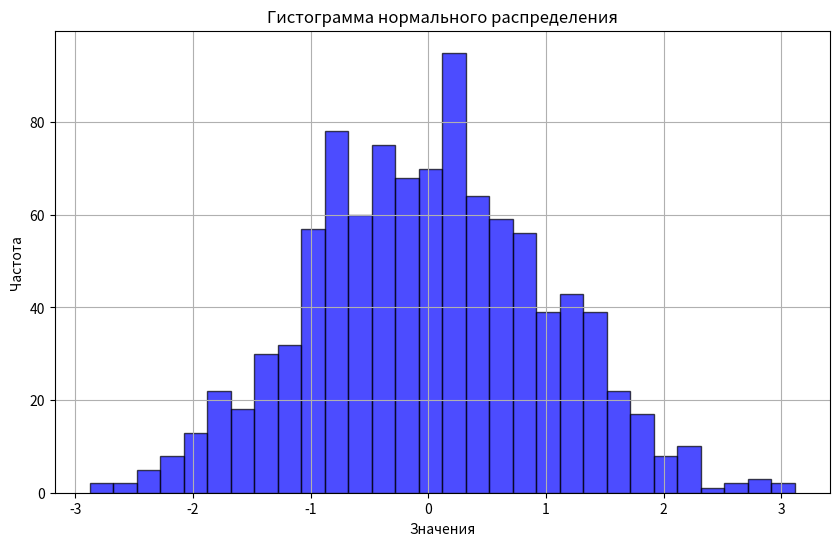

Source code (Python):
import numpy as np
import matplotlib.pyplot as plt

mean = 0
std_dev = 1
num_samples = 1000

data = np.random.normal(mean, std_dev, num_samples)

plt.figure(figsize=(10, 6))
plt.hist(data, bins=30, color='blue', edgecolor='black', alpha=0.7)
plt.title('Гистограмма нормального распределения')
plt.xlabel('Значения')
plt.ylabel('Частота')
plt.grid(True)
plt.show()
